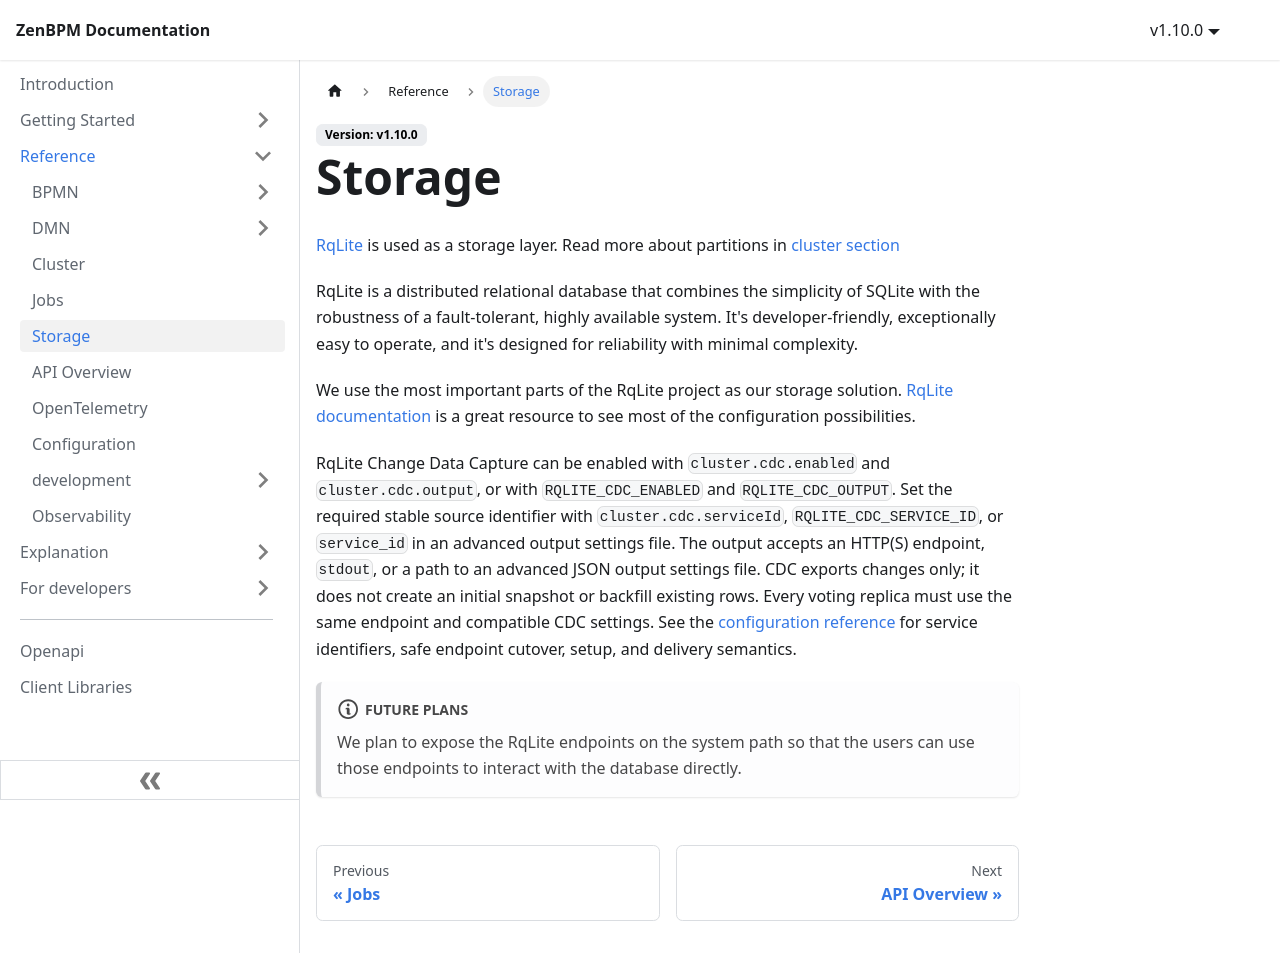

repository: pbinitiative/zenbpm-docusaurus · page: reference/storage/index.html · generator: docusaurus

---
sidebar_position: 6
---
# Storage
[RqLite](https://rqlite.io/) is used as a storage layer. Read more about partitions in [cluster section](./cluster.md)

RqLite is a distributed relational database that combines the simplicity of SQLite with the robustness of a fault-tolerant, highly available system. It's developer-friendly, exceptionally easy to operate, and it's designed for reliability with minimal complexity.

We use the most important parts of the RqLite project as our storage solution.
[RqLite documentation](https://rqlite.io/docs/guides/config/) is a great resource to see most of the configuration possibilities.

RqLite Change Data Capture can be enabled with `cluster.cdc.enabled` and
`cluster.cdc.output`, or with `RQLITE_CDC_ENABLED` and `RQLITE_CDC_OUTPUT`.
Set the required stable source identifier with `cluster.cdc.serviceId`,
`RQLITE_CDC_SERVICE_ID`, or `service_id` in an advanced output settings file.
The output accepts an HTTP(S) endpoint, `stdout`, or a path to an advanced JSON
output settings file. CDC exports changes only; it
does not create an initial snapshot or backfill existing rows. Every voting
replica must use the same endpoint and compatible CDC settings. See the
[configuration reference](configuration.md#rqlite-change-data-capture) for
service identifiers, safe endpoint cutover, setup, and delivery semantics.

:::note[Future plans]
We plan to expose the RqLite endpoints on the system path so that the users can use those endpoints to interact with the database directly.
:::
